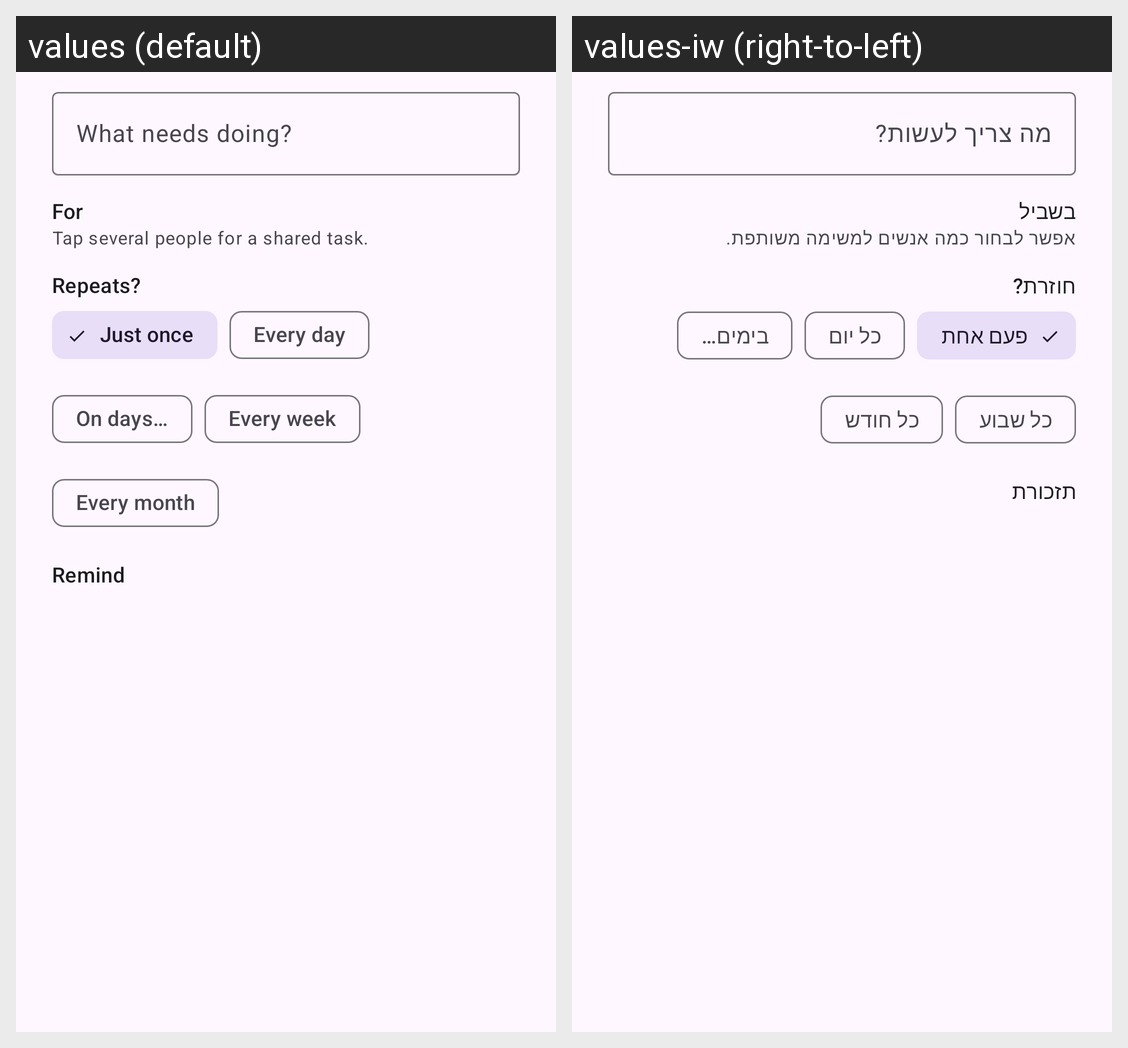

This grid shows one Android layout under two languages. Give, for every string resource on the screen, its name, the default text and each shown locale's text.
Android screen res/layout/dialog_add_task.xml rendered under 2 locales, left to right: values (default), values-iw (right-to-left). Device: Nexus 5 (rendered at 1080×1920; each locale shown at half size, 540×960, under a caption strip naming it); theme Theme.Jar.
Strings drawn on this screen, with the default value and each locale's value (text and hints the layout hard-codes, and strings that could not be matched under every locale, appear in the picture but are not listed):

add_what
  values: What needs doing?
  values-iw: מה צריך לעשות?

add_for
  values: For
  values-iw: בשביל

add_people_hint
  values: Tap several people for a shared task.
  values-iw: אפשר לבחור כמה אנשים למשימה משותפת.

add_repeat
  values: Repeats?
  values-iw: חוזרת?

repeat_once
  values: Just once
  values-iw: פעם אחת

repeat_daily
  values: Every day
  values-iw: כל יום

repeat_days
  values: On days…
  values-iw: בימים…

repeat_weekly
  values: Every week
  values-iw: כל שבוע

repeat_monthly
  values: Every month
  values-iw: כל חודש

add_when
  values: Remind
  values-iw: תזכורת
